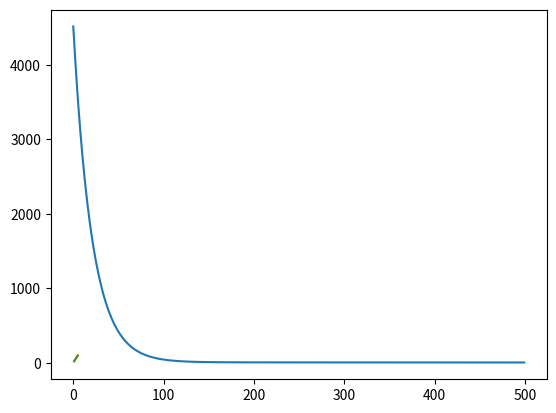

This chart was generated by the following Python code:
import numpy as np
import matplotlib.pyplot as plt

class Linear:
    def __init__(self):
        self.X = 0
    
    def forward(self, X):
        self.X = X
        return self.X
    
    def backward(self):
        return 1
class Sigmoid:
    def __init__(self):
        self.X = 0
    
    def forward(self, X):
        self.X = X
        return 1/(1+np.exp(-self.X))
    
    def backward(self):
        return (1/(1+np.exp(-self.X)))*(1-(1/(1+np.exp(-(self.X)))))

class Layer:
    # Takes number of inputs from previous layer and number of neurons for this layer
    def __init__(self, n_input, n_neurons, activation=Linear()):
        self.weights = np.random.randn(n_input+1, n_neurons)
        self.X = 0
        self.activation = activation

    def forward(self, x):
        #x=examples, inputs    w=number of inputs, neurons
        self.X = np.concatenate([np.ones((x.shape[0],1)), x], axis=1)
        return self.activation.forward(np.dot(self.X, self.weights))

    def backward(self, previous_layer_derivative, learning_rate):
        self.weights += np.dot(self.X.T, previous_layer_derivative*self.activation.backward())/self.X.shape[0]*learning_rate
        return np.dot(previous_layer_derivative*self.activation.backward(), self.weights[1:, :])/self.X.shape[0]
            


class Network:
    # Takes list of layers
    def __init__(self, layers=[], loss='mean_squared_error'):
        self.layers = layers
        self.loss = []

    def forward(self, x):
        for layer in self.layers:
            x = layer.forward(x)
        return x
    
    def backward(self, previous_layer_derivative, learning_rate):
        for layer in self.layers:
            previous_layer_derivative = layer.backward(previous_layer_derivative, learning_rate)

    def train(self, inputs, y, epochs=1, learning_rate=1e-2):
        lr = learning_rate
        for i in range(1, epochs+1):
            if not type(lr) is int and not type(lr) is float:
                lr = learning_rate(i)
            self.loss.append(np.sum(np.square(y - self.forward(inputs)))/inputs.size)
            self.backward(2*(y - self.forward(inputs)), learning_rate=lr)

    def predict(self, X): 
        return self.forward(X)

    def graph_loss(self): 
        plt.plot(range(len(self.loss)), self.loss)
        plt.show()


x = np.array([[1], [2], [3], [4], [5]])
y = np.array([[20], [40], [60], [80], [100]])

m = Network([Layer(1, 1)])
def lr(x):
    if x%50 != 0:
        return 1e-3
    else: 
        return 1e-1
m.train(x, y, 500, learning_rate=lr)
m.graph_loss()
plt.plot(x, y)
plt.plot(x, m.predict(x))
plt.show()
print(m.layers[0].weights)